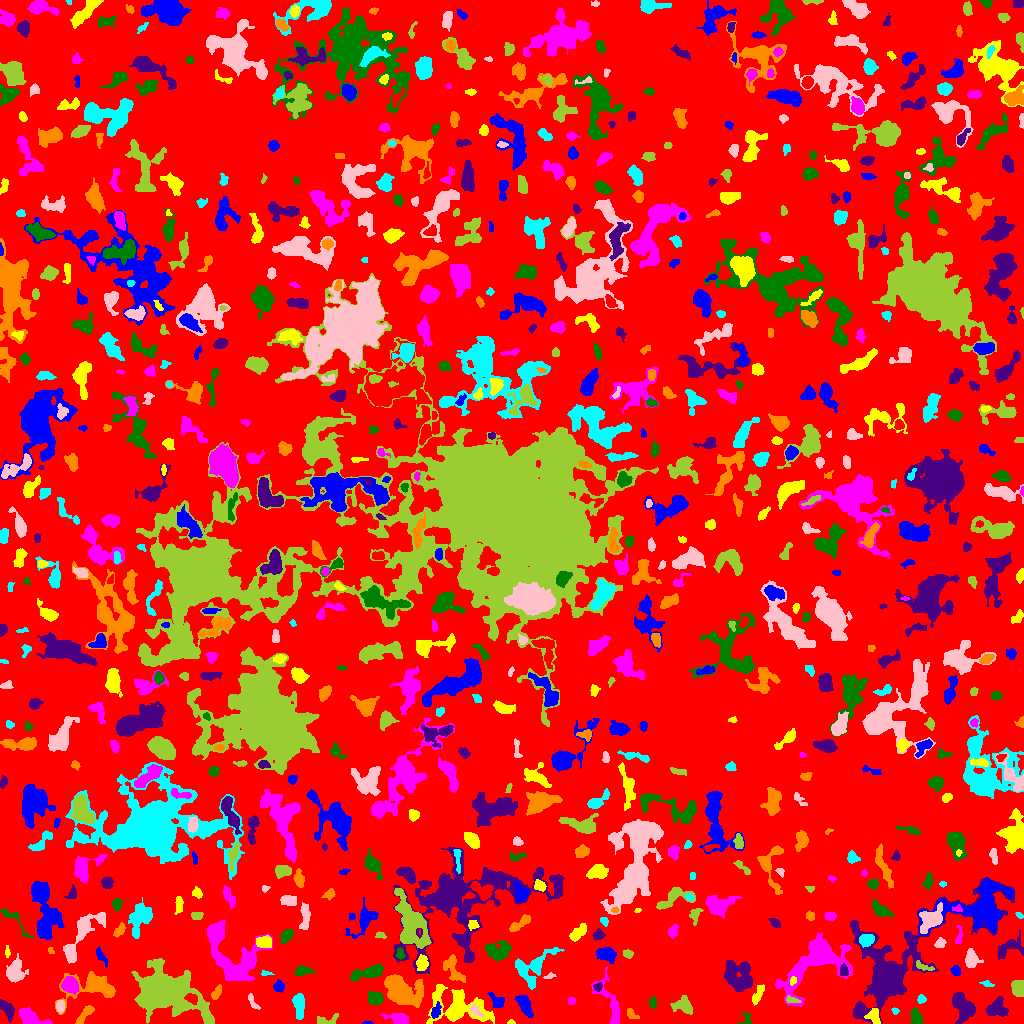

The table this chart was drawn from, first rows:
ID, X, Y, A, B, theta, total_flux, mu_max, mu_median, mu_mean, R_fwhm, R_e, R10, R90, x_start, x_end, y_start, y_end, area, greylevel
0, 505.6, 514.7, 301.2, 293.9, 1.284, 1065227, 9.0, 1.0, 1.463, 57.3, 223.5, 86.25, 366.4, 0, 1023, 0, 1023, 727920, 1.463
1, 367.5, 0.6842, 2.643, 0.7293, 0.0, 38.0, 2.0, 1.0, 1.226, 2.985, 1.693, 0.5642, 2.764, 362, 373, 0, 2, 31, 5.226
2, 510.8, 1.106, 1.69, 1.073, 0.06343, 47.0, 3.0, 1.0, 1.424, 2.111, 1.596, 0.5642, 2.646, 507, 515, 0, 4, 33, 5.424
3, 399.4, 4.27, 4.736, 2.615, -0.2736, 995.0, 13.0, 4.0, 4.65, 4.754, 3.989, 1.493, 6.433, 381, 409, 0, 10, 214, 7.65
4, 746.1, 4.208, 4.183, 3.338, 1.385, 72.0, 2.0, 1.0, 0.8276, 4.514, 2.932, 0.9772, 4.222, 736, 752, 0, 11, 87, 4.828
5, 7.28, 14.29, 5.019, 2.513, -1.009, 583.0, 9.0, 3.0, 2.9, 3.385, 4.26, 1.596, 6.77, 0, 14, 1, 24, 201, 6.9
6, 631.6, 9.425, 3.628, 2.011, -0.8147, 160.0, 3.0, 2.0, 1.72, 4.068, 3.09, 1.262, 4.787, 627, 639, 5, 15, 93, 4.72
7, 895, 12.69, 1.941, 1.566, -0.6382, 119.0, 5.0, 2.0, 2.644, 2.646, 2.185, 0.7979, 3.385, 891, 899, 9, 16, 45, 5.644
8, 60.31, 17.42, 2.938, 1.786, 1.56, 180.0, 4.0, 2.0, 1.748, 4.37, 2.932, 1.128, 4.514, 56, 64, 10, 23, 103, 6.748
9, 326.2, 2.917, 6.27, 2.402, 0.1702, 278.0, 5.0, 2.0, 1.958, 2.985, 3.742, 1.262, 5.971, 317, 338, 0, 10, 142, 4.958
10, 768.9, 4.889, 4.763, 2.581, 0.4111, 1004, 9.0, 4.5, 4.648, 5.863, 4.514, 1.871, 6.933, 757, 779, 0, 12, 216, 7.648
11, 435.6, 12.65, 4.063, 2.117, 1.174, 200.0, 3.0, 2.0, 1.667, 4.652, 3.568, 1.382, 5.412, 431, 441, 5, 22, 120, 6.667
12, 873.8, 7.572, 4.271, 3.314, -1.301, 325.0, 3.0, 2.0, 1.982, 6.129, 4.26, 1.784, 6.333, 864, 880, 0, 15, 164, 6.982
13, 29.36, 6.765, 7.025, 3.273, -0.4272, 872.0, 7.0, 2.0, 2.859, 5.441, 5.171, 2.034, 8.482, 19, 52, 0, 16, 305, 5.859
14, 915.9, 5.233, 3.91, 2.395, -1.361, 688.0, 10.0, 4.0, 4.221, 4.82, 3.742, 1.493, 5.809, 911, 922, 0, 16, 163, 7.221
15, 963.5, 15.43, 7.007, 4.597, -1.145, 2282, 11.0, 4.0, 4.908, 7.225, 6.604, 2.646, 10.6, 952, 975, 0, 31, 465, 6.908
16, 83.69, 7.312, 7.258, 1.557, 0.98, 112.0, 4.0, 0.0, 0.655, 3.09, 2.764, 0.9772, 4.514, 75, 94, 0, 18, 171, 4.655
17, 299.2, 17.91, 6.118, 2.31, -1.53, 738.0, 6.0, 3.0, 2.952, 6.433, 4.754, 1.954, 7.356, 292, 304, 4, 30, 250, 6.952
18, 474.9, 13.1, 3.673, 1.895, -0.7212, 168.0, 4.0, 1.0, 1.556, 3.949, 2.877, 1.128, 4.787, 469, 484, 7, 19, 108, 8.556
19, 792.2, 23.47, 3.983, 1.536, -0.2033, 115.0, 2.0, 1.0, 1.402, 5.046, 2.985, 1.262, 4.652, 786, 801, 21, 28, 82, 6.402
20, 191.7, 25.27, 3.132, 2.174, -0.4499, 412.0, 8.0, 3.0, 3.583, 4.184, 3.241, 1.262, 5.078, 184, 197, 19, 30, 115, 18.58
21, 524.2, 19.5, 5.512, 2.759, -1.062, 1115, 11.0, 4.0, 4.407, 4.853, 4.652, 1.784, 7.818, 514, 533, 6, 28, 253, 6.407
22, 757.6, 28.19, 5.844, 2.11, 1.086, 200.0, 3.0, 1.0, 1.29, 4.068, 3.827, 1.382, 6.206, 752, 764, 18, 39, 155, 5.29
23, 571.4, 22.38, 2.195, 1.747, -0.004955, 98.0, 3.0, 1.0, 1.661, 2.764, 2.257, 0.9772, 3.909, 567, 575, 19, 26, 59, 4.661
24, 652.8, 20.78, 2.771, 1.743, -1.538, 233.0, 6.0, 3.0, 2.913, 3.868, 2.821, 1.128, 4.297, 649, 656, 15, 27, 80, 5.912
25, 995.9, 14.69, 4.753, 3.891, 0.3535, 1146, 12.0, 3.0, 3.872, 4.618, 4.853, 1.871, 8.078, 985, 1008, 7, 27, 296, 6.872
26, 216.2, 30.57, 3.782, 1.86, 1.033, 361.0, 8.0, 3.0, 3.252, 3.656, 3.29, 1.262, 5.293, 211, 221, 24, 39, 111, 7.252
27, 921.2, 24.53, 1.874, 1.662, 1.471, 86.0, 4.0, 1.0, 1.229, 2.706, 2.111, 0.7979, 3.613, 917, 926, 20, 29, 70, 6.229
28, 252.6, 21.33, 4.938, 1.671, -1.045, 166.0, 3.0, 2.0, 1.711, 4.26, 3.29, 1.262, 5.015, 248, 260, 14, 30, 97, 4.711
29, 683, 17.67, 5.36, 3.86, -0.3056, 862.0, 7.0, 3.0, 3.354, 5.863, 5.352, 2.185, 8.195, 670, 692, 9, 28, 257, 5.354
30, 337.1, 36.63, 4.618, 2.449, -1.463, 196.0, 2.0, 1.0, 1.248, 6.864, 3.949, 1.693, 6.383, 333, 342, 29, 46, 157, 6.248
31, 497.4, 21.25, 4.036, 2.652, -0.8856, 323.0, 5.0, 2.0, 2.019, 3.909, 3.7, 1.382, 6.024, 487, 504, 16, 31, 160, 6.019
32, 458, 16.4, 15.84, 8.706, -0.1976, 3946, 9.0, 3.0, 3.709, 9.739, 10.19, 3.868, 16.39, 426, 494, 0, 39, 1064, 5.709
33, 815.9, 63.67, 18.72, 9.72, 0.732, 7726, 19.0, 3.0, 4.956, 8.176, 10.23, 3.742, 19.14, 775, 852, 17, 90, 1559, 6.956
34, 375.2, 25.36, 3.752, 3.085, -0.1393, 519.0, 7.0, 2.0, 2.703, 3.949, 4.406, 1.596, 6.864, 368, 383, 18, 32, 192, 5.703
35, 598, 36.93, 2.172, 1.944, 1.227, 70.0, 3.0, 1.0, 1.0, 2.326, 2.257, 0.7979, 3.7, 593, 602, 32, 41, 70, 6.0
36, 92.59, 36.76, 13.64, 6.846, 0.1195, 2775, 11.0, 3.0, 3.843, 7.024, 8.098, 3.038, 13.42, 55, 115, 9, 52, 722, 5.843
37, 987.4, 39.62, 3.345, 1.389, -0.2488, 94.0, 3.0, 1.0, 1.446, 2.985, 2.523, 0.9772, 4.029, 979, 994, 37, 43, 65, 4.446
38, 14.7, 51.86, 5.407, 4.125, 1.325, 1516, 12.0, 3.0, 4.394, 5.323, 5.382, 1.954, 9.115, 6, 28, 41, 70, 345, 6.394
39, 1019, 36.26, 3.297, 2.929, -1.326, 530.0, 6.0, 2.0, 2.69, 5.528, 3.909, 1.596, 6.18, 1011, 1023, 27, 43, 197, 6.69
40, 686.6, 47.95, 13.64, 7.853, -0.1402, 4844, 11.0, 3.0, 4.04, 10.12, 9.837, 3.868, 16.24, 647, 714, 33, 74, 1199, 7.04
41, 278.8, 36.74, 2.706, 2.313, -1.564, 220.0, 5.0, 2.0, 1.964, 3.432, 3.192, 1.262, 5.015, 273, 284, 31, 44, 112, 5.964
42, 792.3, 42.98, 2.351, 1.029, 1.38, 52.0, 2.0, 1.0, 0.9455, 3.241, 1.954, 0.7979, 2.932, 790, 796, 38, 47, 55, 8.945
43, 70.1, 38.85, 4.022, 3.361, -0.8548, 845.0, 8.0, 3.0, 3.463, 5.944, 4.687, 1.871, 7.378, 61, 79, 29, 47, 244, 8.463
44, 368.1, 50.74, 9.442, 2.648, 0.2438, 1633, 10.0, 5.0, 4.86, 7.421, 5.836, 2.326, 9.062, 350, 383, 42, 59, 336, 6.86
45, 737.4, 46.81, 8.101, 6.283, -0.9326, 3236, 11.0, 4.0, 4.873, 8.538, 8.078, 3.141, 12.74, 724, 752, 32, 63, 664, 6.873
46, 400.5, 31.63, 8.118, 5.539, -0.5641, 13523, 64.0, 9.0, 15.33, 6.383, 7.092, 2.646, 13.35, 384, 423, 16, 49, 882, 16.33
47, 265.3, 50.03, 2.799, 1.346, -0.001299, 75.0, 3.0, 1.0, 1.471, 2.764, 2.257, 0.7979, 3.478, 261, 274, 48, 53, 51, 6.471
48, 548.0, 46.55, 2.531, 1.036, 0.1922, 47.0, 2.0, 1.0, 0.8704, 3.141, 1.871, 0.7979, 2.877, 543, 556, 45, 51, 54, 4.87
49, 164, 30.97, 14.37, 8.624, -0.3032, 27846, 56.0, 6.0, 11.3, 10.09, 10.65, 4.068, 21.23, 131, 214, 0, 65, 2465, 14.3
50, 317.2, 65.07, 14.37, 12.79, -0.8859, 4103, 14.0, 2.0, 2.875, 6.077, 10.11, 3.432, 17.77, 259, 348, 23, 94, 1427, 5.875
51, 955.5, 52.44, 2.457, 1.915, -1.01, 232.0, 6.0, 2.0, 2.522, 3.742, 2.706, 0.9772, 4.297, 950, 960, 48, 58, 92, 6.522
52, 421.9, 60.82, 3.643, 2.623, 1.465, 541.0, 7.0, 3.0, 3.319, 4.618, 3.909, 1.493, 6.232, 416, 428, 53, 69, 163, 8.319
53, 611.2, 17.99, 14.65, 4.186, -1.191, 881.0, 6.0, 2.0, 2.123, 6.433, 5.944, 2.257, 9.982, 591, 619, 0, 57, 415, 5.123
54, 302.7, 52.8, 3.957, 2.059, 0.08224, 565.0, 9.0, 3.0, 3.767, 4.107, 3.432, 1.382, 5.585, 295, 314, 48, 58, 150, 8.767
55, 843.5, 52.17, 2.984, 1.977, -0.0, 210.0, 4.0, 2.0, 2.234, 4.652, 3.09, 1.262, 4.618, 840, 848, 48, 60, 94, 8.234
56, 453.4, 54.13, 8.345, 3.671, -1.118, 594.0, 5.0, 2.0, 1.987, 5.232, 5.412, 2.111, 8.556, 443, 465, 41, 69, 299, 4.987
57, 536.5, 57.58, 2.49, 1.507, 1.329, 104.0, 4.0, 1.0, 1.529, 3.09, 2.394, 0.7979, 3.949, 532, 540, 53, 63, 68, 7.529
58, 971.5, 64.02, 4.171, 3.041, -1.476, 641.0, 7.0, 3.0, 2.94, 4.918, 4.297, 1.693, 6.91, 965, 983, 56, 75, 218, 5.94
59, 924.1, 56.61, 5.394, 1.733, -0.3593, 218.0, 5.0, 2.0, 2.076, 2.764, 3.478, 1.262, 5.109, 916, 934, 53, 63, 105, 6.076
... 790 more rows
